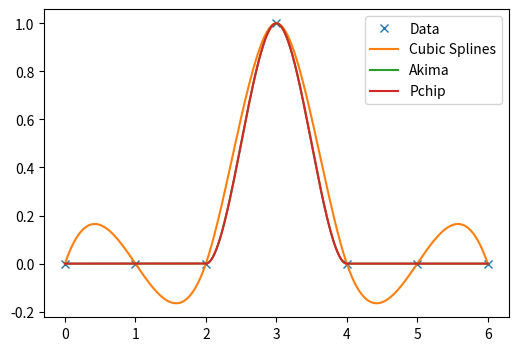
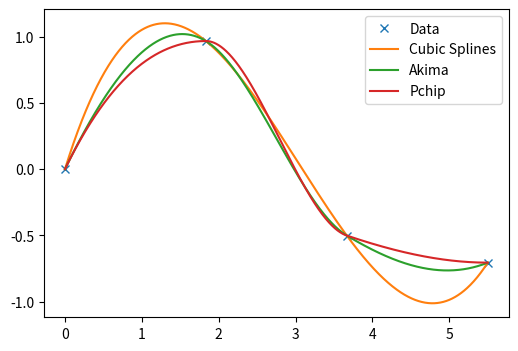

Recreate these plots in Python, in order.
from scipy import interpolate
import numpy as np
import matplotlib.pyplot as plt

# Example 1: Impulse
x1 = np.arange(0, 7)
x1_dense = np.linspace(start=0, stop=6, num=1000)
y1 = np.array([0, 0, 0, 1, 0, 0, 0])
f_cubic_splines = interpolate.interp1d(x1, y1, kind='cubic', fill_value='extrapolate')
f_akima = interpolate.Akima1DInterpolator(x1, y1)
f_pchip = interpolate.PchipInterpolator(x1, y1)

plt.figure(figsize=(6, 4))
plt.plot(x1, y1, label='Data', linestyle='None', marker='x')
plt.plot(x1_dense, f_cubic_splines(x1_dense), label='Cubic Splines')
plt.plot(x1_dense, f_akima(x1_dense), label='Akima')
plt.plot(x1_dense, f_pchip(x1_dense), label='Pchip')
plt.legend()
plt.savefig('interpolation-impulse.png', bbox_inches='tight')

# Example 2: Sampled Sine
x2 = np.linspace(start=0, stop=5.5, num=4)
x2_dense = np.linspace(start=0, stop=5.5, num=1000)
y2 = np.sin(x2)
f_cubic_splines = interpolate.interp1d(x2, y2, kind='cubic', fill_value='extrapolate')
f_akima = interpolate.Akima1DInterpolator(x2, y2)
f_pchip = interpolate.PchipInterpolator(x2, y2)

plt.figure(figsize=(6, 4))
plt.plot(x2, y2, label='Data', linestyle='None', marker='x')
plt.plot(x2_dense, f_cubic_splines(x2_dense), label='Cubic Splines')
plt.plot(x2_dense, f_akima(x2_dense), label='Akima')
plt.plot(x2_dense, f_pchip(x2_dense), label='Pchip')
plt.legend()
plt.savefig('interpolation-sine.png', bbox_inches='tight')

plt.show()
